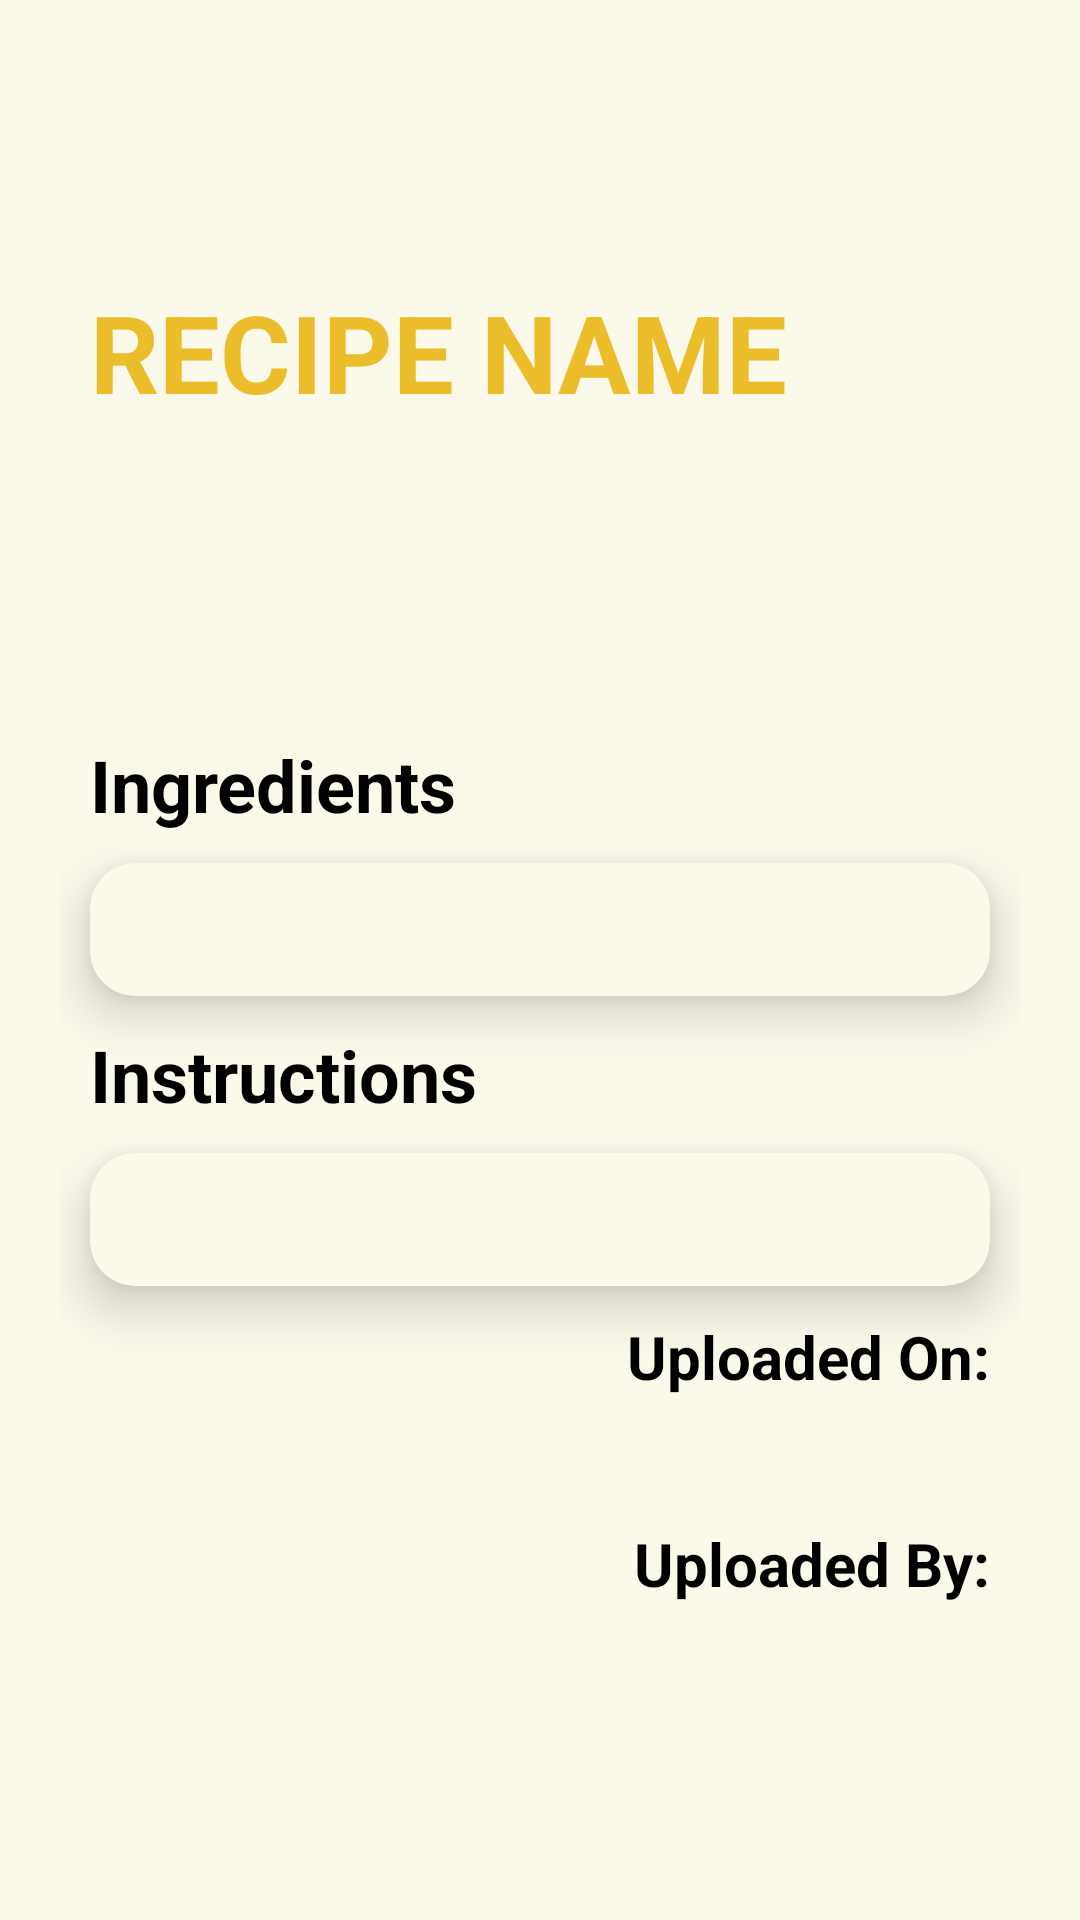

Android layout source for this screen:
<!-- AndroidManifest.xml: application theme Theme.RecipeBox -->
<!-- res/layout/activity_recipe_viewer.xml -->
<?xml version="1.0" encoding="utf-8"?>
<ScrollView xmlns:android="http://schemas.android.com/apk/res/android"
    xmlns:app="http://schemas.android.com/apk/res-auto"
    xmlns:tools="http://schemas.android.com/tools"
    android:layout_width="match_parent"
    android:layout_height="match_parent"
    android:background="@color/light_accent"
    tools:context=".nav_frags.recipe.RecipeViewerActivity">

    <LinearLayout
        android:layout_width="match_parent"
        android:layout_height="match_parent"
        android:background="@color/light_accent"
        android:padding="20dp"
        android:layout_gravity="center"
        android:orientation="vertical"
        android:gravity="center">

        <TextView
            android:id="@+id/recipe_label"
            android:layout_width="match_parent"
            android:layout_height="wrap_content"
            android:text="Recipe Name"
            android:layout_marginHorizontal="10dp"
            android:paddingVertical="20dp"
            android:gravity="left"
            android:textSize="36sp"
            android:textAllCaps="true"
            android:textColor="@color/main_color"
            android:textStyle="bold"/>

        <TextView
            android:id="@+id/recipe_prep"
            android:layout_width="match_parent"
            android:layout_height="wrap_content"
            android:layout_marginHorizontal="10dp"
            android:text=""
            android:paddingTop="10dp"
            android:gravity="left"
            android:textSize="20sp"
            android:textColor="@color/black"
            android:textStyle="bold"/>

        <TextView
            android:id="@+id/recipe_cuisine"
            android:layout_width="match_parent"
            android:layout_height="wrap_content"
            android:layout_marginHorizontal="10dp"
            android:text=""
            android:paddingTop="10dp"
            android:gravity="left"
            android:textSize="20sp"
            android:textColor="@color/black"/>

        <TextView
            android:layout_width="match_parent"
            android:layout_height="wrap_content"
            android:text="Ingredients"
            android:layout_marginHorizontal="10dp"
            android:paddingVertical="10dp"
            android:gravity="left"
            android:textSize="24sp"
            android:textColor="@color/black"
            android:textStyle="bold"/>

        <androidx.cardview.widget.CardView
            android:id="@+id/card1"
            android:layout_width="match_parent"
            android:layout_height="wrap_content"
            app:cardCornerRadius="15dp"
            android:layout_marginHorizontal="10dp"
            app:cardBackgroundColor="@color/light_accent"
            app:cardElevation="10dp"
            app:contentPadding="10dp"
            android:layout_gravity="center">

        <TextView
            android:id="@+id/recipe_ing"
            android:layout_width="match_parent"
            android:layout_height="wrap_content"
            android:text=""
            android:gravity="left"
            android:textSize="18sp"
            android:textColor="@color/black"/>

        </androidx.cardview.widget.CardView>

        <TextView
            android:id="@+id/whoknows"
            android:layout_width="match_parent"
            android:layout_height="wrap_content"
            android:layout_marginHorizontal="10dp"
            android:text="Instructions"
            android:paddingVertical="10dp"
            android:gravity="left"
            android:textSize="24sp"
            android:textColor="@color/black"
            android:textStyle="bold"/>


        <androidx.cardview.widget.CardView
            android:id="@+id/card2"
            android:layout_width="match_parent"
            android:layout_height="wrap_content"
            android:layout_marginHorizontal="10dp"
            app:cardCornerRadius="15dp"
            app:cardBackgroundColor="@color/light_accent"
            app:cardElevation="10dp"
            app:contentPadding="10dp"
            android:layout_gravity="center">

        <TextView
            android:id="@+id/recipe_inst"
            android:layout_width="match_parent"
            android:layout_height="wrap_content"
            android:text=""
            android:gravity="left"
            android:textSize="18sp"
            android:textColor="@color/black"/>

        </androidx.cardview.widget.CardView>

        <TextView
            android:id="@+id/whocares"
            android:layout_width="match_parent"
            android:layout_height="wrap_content"
            android:text="Uploaded On:"
            android:layout_marginHorizontal="10dp"
            android:paddingTop="10dp"
            android:gravity="right"
            android:textSize="20sp"
            android:textColor="@color/black"
            android:textStyle="bold"/>

        <TextView
            android:id="@+id/recipe_tm"
            android:layout_width="match_parent"
            android:layout_height="wrap_content"
            android:text=""
            android:layout_marginHorizontal="10dp"
            android:paddingTop="5dp"
            android:gravity="right"
            android:textSize="20sp"
            android:textColor="@color/black"/>

        <TextView
            android:id ="@+id/rec_up_au"
            android:layout_width="match_parent"
            android:layout_height="wrap_content"
            android:text="Uploaded By:"
            android:layout_marginHorizontal="10dp"
            android:paddingTop="10dp"
            android:gravity="right"
            android:textSize="20sp"
            android:textColor="@color/black"
            android:textStyle="bold"/>

        <TextView
            android:id="@+id/recipe_aut"
            android:layout_width="match_parent"
            android:layout_height="wrap_content"
            android:text=""
            android:layout_marginHorizontal="10dp"
            android:paddingTop="5dp"
            android:gravity="right"
            android:textSize="20sp"
            android:textColor="@color/black"/>

    </LinearLayout>



</ScrollView>
<!-- resources referenced by this layout -->
<resources>
  <color name="black">#FF000000</color>
  <color name="light_accent">#fbf9ea</color>
  <color name="main_color">#ecbd2a</color>
  <style name="Theme.RecipeBox" parent="Theme.MaterialComponents.DayNight.NoActionBar">
          
          <item name="colorPrimary">@color/purple_500</item>
          <item name="colorPrimaryVariant">@color/purple_700</item>
          <item name="colorOnPrimary">@color/white</item>
          
          <item name="colorSecondary">@color/teal_200</item>
          <item name="colorSecondaryVariant">@color/teal_700</item>
          <item name="colorOnSecondary">@color/black</item>
          
          <item name="android:statusBarColor" tools:targetApi="l">?attr/colorPrimaryVariant</item>
          
          <item name="android:windowNoTitle">true</item>
          <item name="android:windowActionBar">false</item>
          <item name="android:windowFullscreen">true</item>
      </style>
  <color name="purple_500">#273759</color>
  <color name="purple_700">#2D3F66</color>
  <color name="white">#FFFFFFFF</color>
  <color name="teal_200">#447C80</color>
  <color name="teal_700">#88f8ff</color>
</resources>
